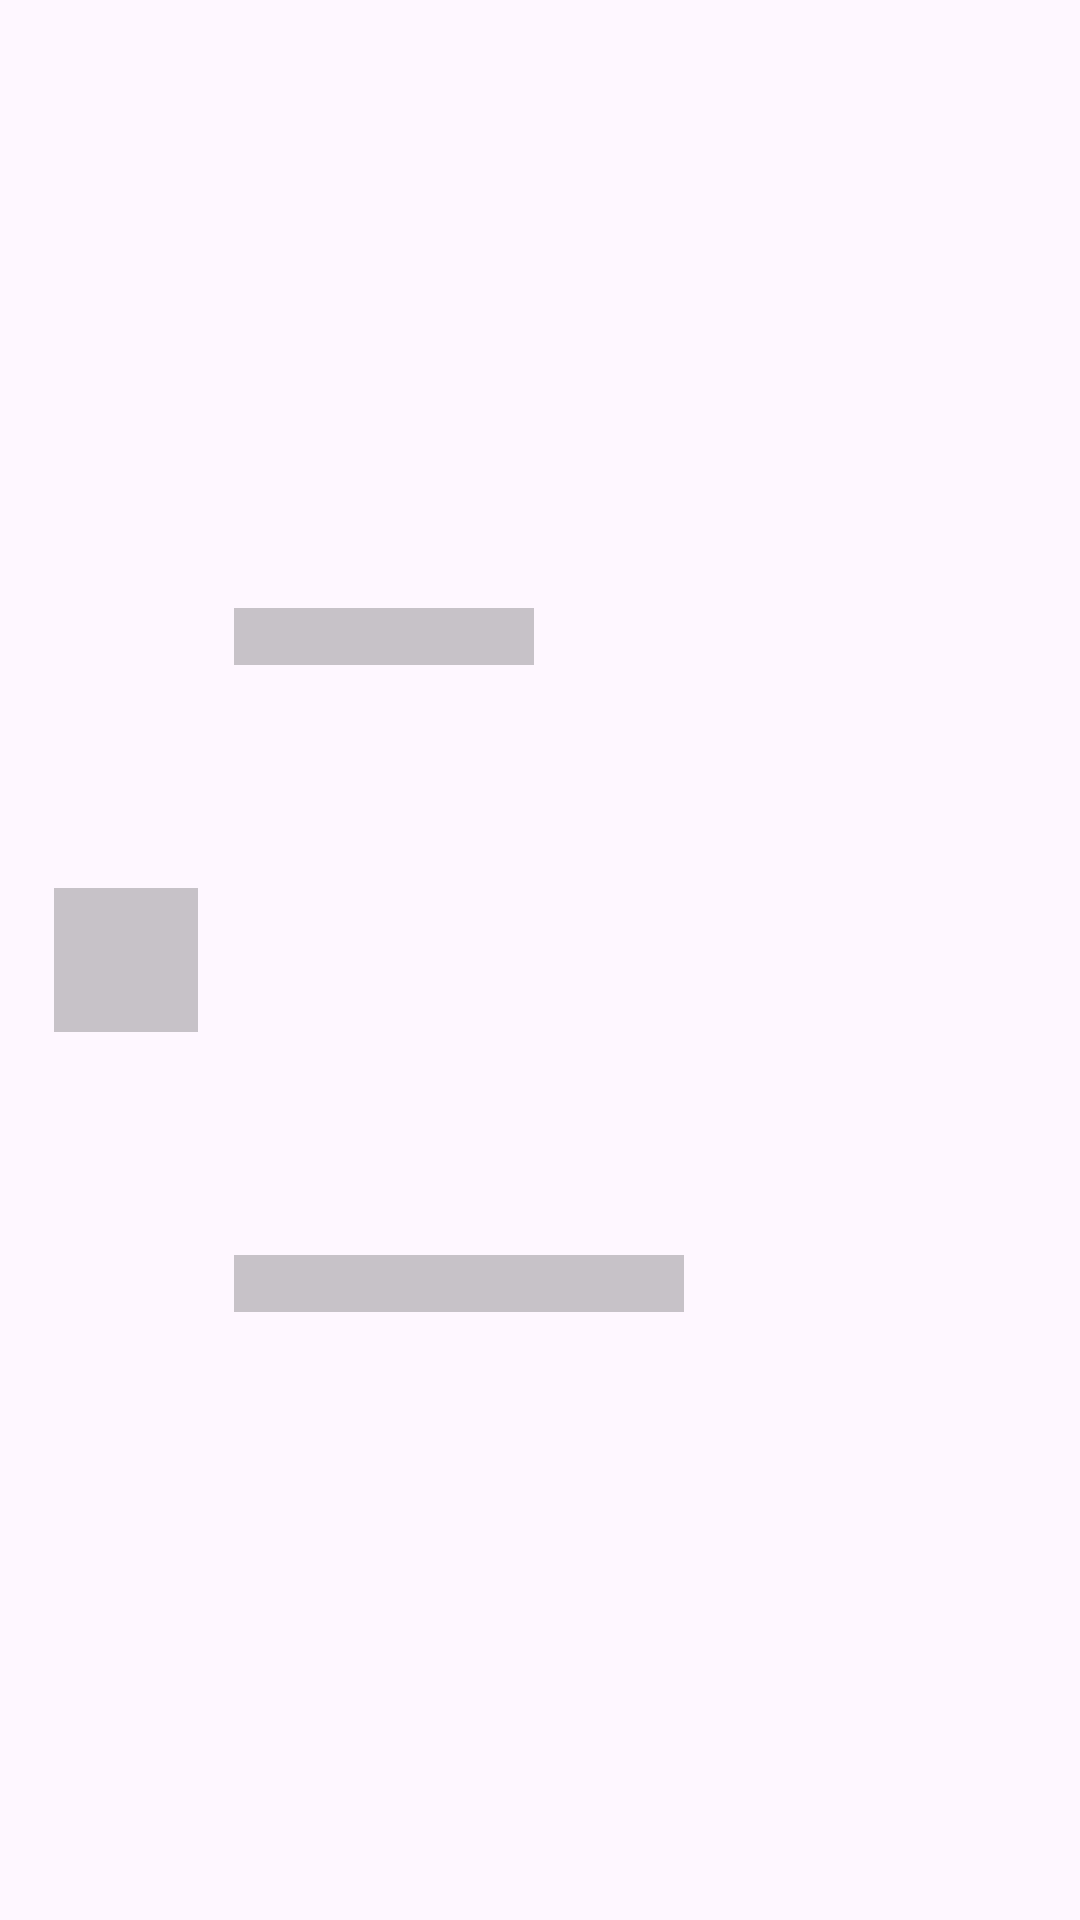

Write the Android layout XML for this screen, with the resource values it uses.
<!-- AndroidManifest.xml: application theme Theme.Shimmer_Effect_text -->
<!-- res/layout/layout_item_shimmer.xml -->
<?xml version="1.0" encoding="utf-8"?>
<androidx.constraintlayout.widget.ConstraintLayout
    xmlns:android="http://schemas.android.com/apk/res/android"
    xmlns:app="http://schemas.android.com/apk/res-auto"
    android:layout_width="match_parent"
    android:layout_height="wrap_content"
    android:paddingVertical="10dp"
    android:paddingLeft="18dp">

        <ImageView
            android:id="@+id/iv_sample"
            android:layout_width="48dp"
            android:layout_height="48dp"
            android:background="@color/cardview_shadow_start_color"
            app:layout_constraintTop_toTopOf="parent"
            app:layout_constraintStart_toStartOf="parent"
            app:layout_constraintBottom_toBottomOf="parent" />

        <TextView
            android:id="@+id/tv_name"
            android:layout_width="100dp"
            android:layout_height="wrap_content"
            android:layout_marginStart="12dp"
            android:background="@color/cardview_shadow_start_color"
            app:layout_constraintHorizontal_bias="0.0"
            app:layout_constrainedWidth="true"
            app:layout_constraintBottom_toTopOf="@id/tv_email"
            app:layout_constraintStart_toEndOf="@id/iv_sample"
            app:layout_constraintTop_toTopOf="parent"
            app:layout_constraintEnd_toEndOf="parent" />

        <TextView
            android:id="@+id/tv_email"
            android:layout_width="150dp"
            android:layout_height="wrap_content"
            android:background="@color/cardview_shadow_start_color"
            android:layout_marginTop="4dp"
            app:layout_constrainedWidth="true"
            app:layout_constraintHorizontal_bias="0.0"
            app:layout_constraintTop_toBottomOf="@id/tv_name"
            app:layout_constraintStart_toStartOf="@id/tv_name"
            app:layout_constraintBottom_toBottomOf="parent"
            app:layout_constraintEnd_toEndOf="parent" />


</androidx.constraintlayout.widget.ConstraintLayout >
<!-- resources referenced by this layout -->
<resources>
  <style name="Theme.Shimmer_Effect_text" parent="Base.Theme.Shimmer_Effect_text" />
  <style name="Base.Theme.Shimmer_Effect_text" parent="Theme.Material3.DayNight.NoActionBar">
          
          
      </style>
</resources>
